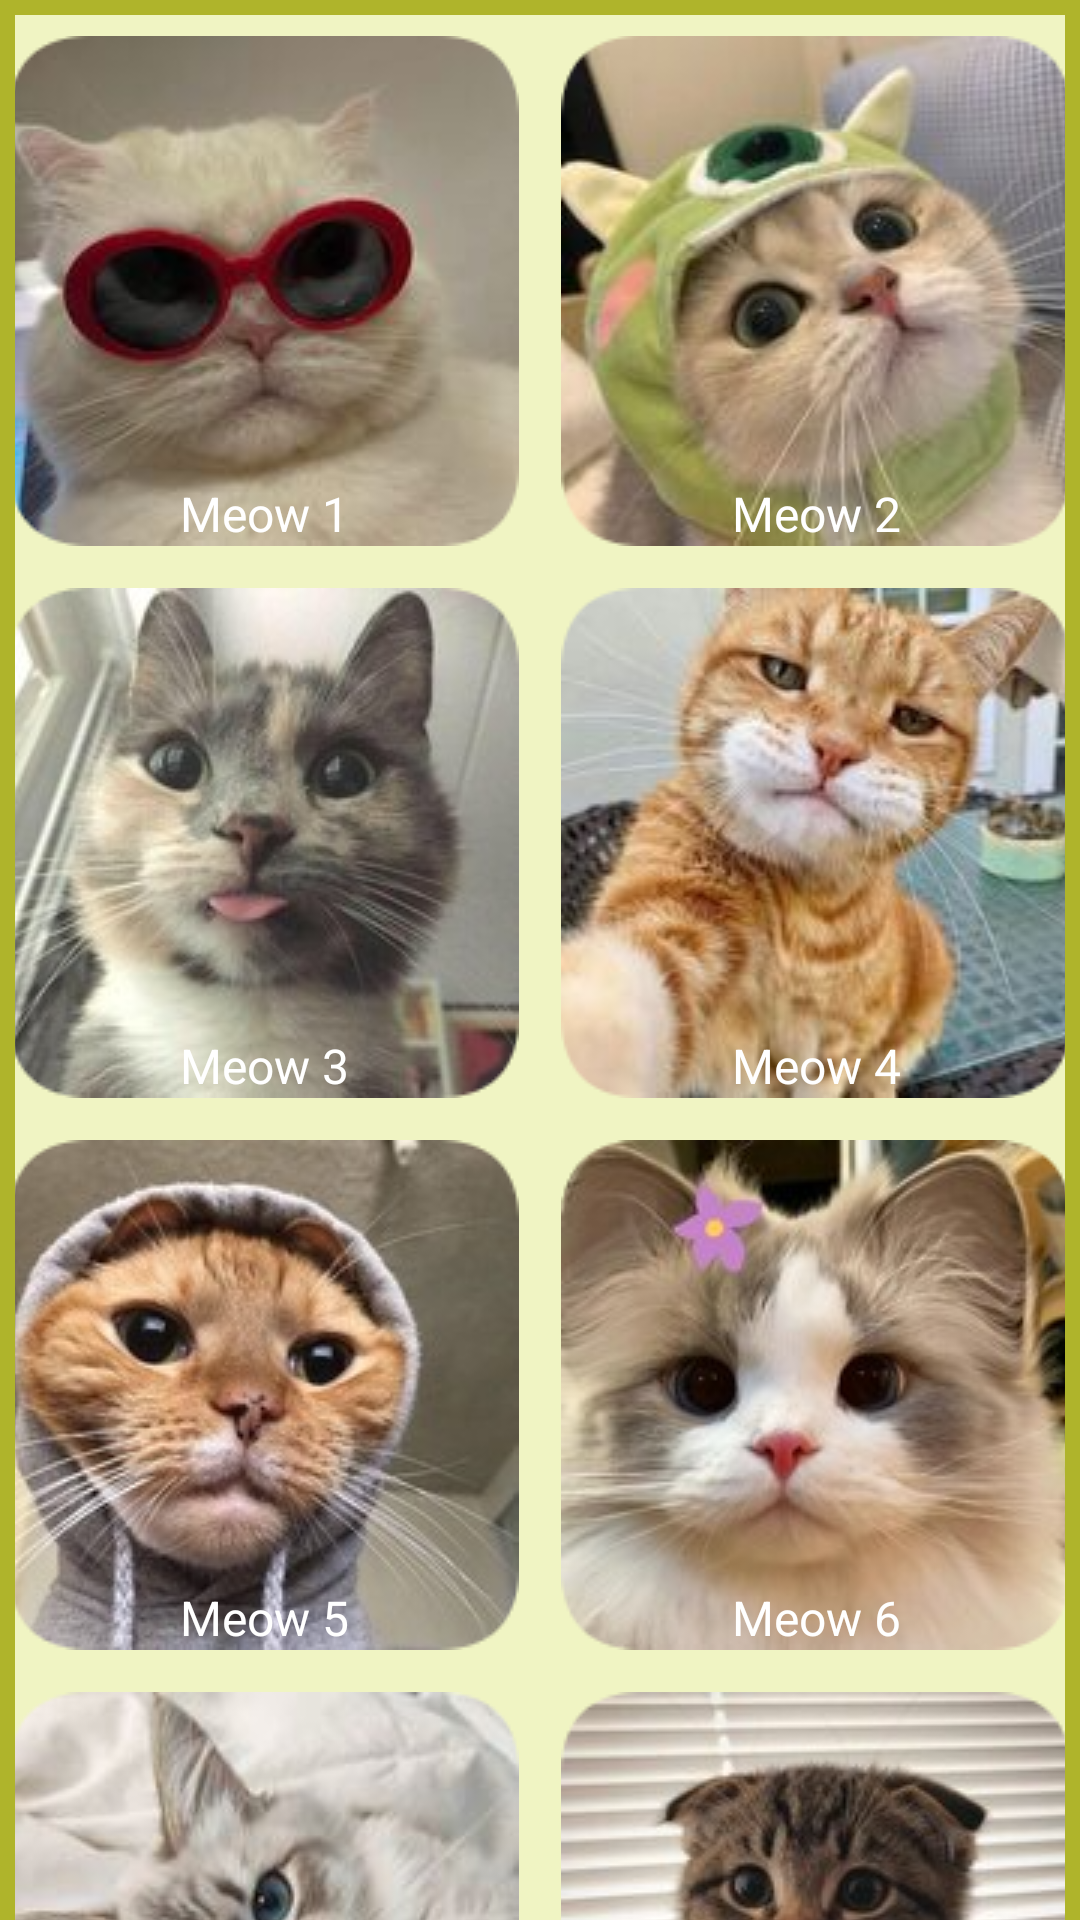

Reconstruct the res/layout file that produces this screen, plus the resources it refers to.
<!-- AndroidManifest.xml: application theme Theme.CatSounds -->
<!-- res/layout/contentapp.xml -->
<?xml version="1.0" encoding="utf-8"?>
<LinearLayout
    xmlns:android="http://schemas.android.com/apk/res/android"
    xmlns:app="http://schemas.android.com/apk/res-auto"
    xmlns:tools="http://schemas.android.com/tools"
    android:layout_width="match_parent"
    android:layout_height="match_parent"
    android:orientation="vertical"
    tools:context=".ContentApp">

    <ScrollView
        android:layout_width="match_parent"
        android:layout_height="match_parent"
        android:scrollbarSize="7dp"
        android:scrollbarStyle="insideInset"
        android:outlineSpotShadowColor="@color/primary"
        android:outlineAmbientShadowColor="@color/primary">

        <LinearLayout
            android:layout_width="match_parent"
            android:layout_height="wrap_content"
            android:orientation="vertical"
            android:background="@color/darkprimary"
            android:padding="5dp">

            <LinearLayout
                android:layout_width="match_parent"
                android:layout_height="wrap_content"
                android:orientation="horizontal"
                android:background="@color/lightprimary"
                android:gravity="center">

                <Button
                    android:id="@+id/btn1"
                    android:layout_width="170dp"
                    android:layout_height="170dp"
                    android:textSize="16dp"
                    android:textColor="@color/accenttext"
                    android:gravity="center|bottom"
                    android:layout_margin="7dp"
                    android:text="Meow 1"
                    android:background="@drawable/cat1"/>

                <Button
                    android:id="@+id/btn2"
                    android:layout_width="170dp"
                    android:layout_height="170dp"
                    android:textSize="16dp"
                    android:textColor="@color/accenttext"
                    android:gravity="center|bottom"
                    android:layout_margin="7dp"
                    android:text="Meow 2"
                    android:background="@drawable/cat2"/>

            </LinearLayout>

            <LinearLayout
                android:layout_width="match_parent"
                android:layout_height="wrap_content"
                android:orientation="horizontal"
                android:background="@color/lightprimary"
                android:gravity="center">

                <Button
                    android:id="@+id/btn3"
                    android:layout_width="170dp"
                    android:layout_height="170dp"
                    android:textSize="16dp"
                    android:textColor="@color/accenttext"
                    android:gravity="center|bottom"
                    android:layout_margin="7dp"
                    android:text="Meow 3"
                    android:background="@drawable/cat3"/>

                <Button
                    android:id="@+id/btn4"
                    android:layout_width="170dp"
                    android:layout_height="170dp"
                    android:textSize="16dp"
                    android:textColor="@color/accenttext"
                    android:gravity="center|bottom"
                    android:layout_margin="7dp"
                    android:text="Meow 4"
                    android:background="@drawable/cat4"/>

            </LinearLayout>

            <LinearLayout
                android:layout_width="match_parent"
                android:layout_height="wrap_content"
                android:orientation="horizontal"
                android:background="@color/lightprimary"
                android:gravity="center">

                <Button
                    android:id="@+id/btn5"
                    android:layout_width="170dp"
                    android:layout_height="170dp"
                    android:textSize="16dp"
                    android:textColor="@color/accenttext"
                    android:gravity="center|bottom"
                    android:layout_margin="7dp"
                    android:text="Meow 5"
                    android:background="@drawable/cat5"/>

                <Button
                    android:id="@+id/btn6"
                    android:layout_width="170dp"
                    android:layout_height="170dp"
                    android:textSize="16dp"
                    android:textColor="@color/accenttext"
                    android:gravity="center|bottom"
                    android:layout_margin="7dp"
                    android:text="Meow 6"
                    android:background="@drawable/cat6"/>

            </LinearLayout>

            <LinearLayout
                android:layout_width="match_parent"
                android:layout_height="wrap_content"
                android:orientation="horizontal"
                android:background="@color/lightprimary"
                android:gravity="center">

                <Button
                    android:id="@+id/btn7"
                    android:layout_width="170dp"
                    android:layout_height="170dp"
                    android:textSize="16dp"
                    android:textColor="@color/accenttext"
                    android:gravity="center|bottom"
                    android:layout_margin="7dp"
                    android:text="Meow 7"
                    android:background="@drawable/cat7"/>

                <Button
                    android:id="@+id/btn8"
                    android:layout_width="170dp"
                    android:layout_height="170dp"
                    android:textSize="16dp"
                    android:textColor="@color/accenttext"
                    android:gravity="center|bottom"
                    android:layout_margin="7dp"
                    android:text="Meow 8"
                    android:background="@drawable/cat8"/>

            </LinearLayout>
            <TextView
                android:layout_width="match_parent"
                android:layout_height="wrap_content"
                android:text="Design by Jane"
                android:textSize="15dp"
                android:background="@color/darkprimary"
                android:textColor="@color/accenttext"
                android:gravity="center"/>

        </LinearLayout>
    </ScrollView>
</LinearLayout>
<!-- resources referenced by this layout -->
<resources>
  <color name="accenttext">#FFFFFF</color>
  <color name="darkprimary">#AFB42B</color>
  <color name="lightprimary">#F0F4C3</color>
  <color name="primary">#CDDC39</color>
  <!-- drawable cat1: png bitmap (drawable, 43785 bytes) -->
  <!-- drawable cat2: png bitmap (drawable, 58910 bytes) -->
  <!-- drawable cat3: png bitmap (drawable, 56148 bytes) -->
  <!-- drawable cat4: png bitmap (drawable, 64613 bytes) -->
  <!-- drawable cat5: png bitmap (drawable, 61194 bytes) -->
  <!-- drawable cat6: png bitmap (drawable, 55250 bytes) -->
  <!-- drawable cat7: png bitmap (drawable, 49630 bytes) -->
  <!-- drawable cat8: png bitmap (drawable, 55473 bytes) -->
  <style name="Theme.CatSounds" parent="Theme.MaterialComponents.DayNight.DarkActionBar">
          
          <item name="colorPrimary">@color/purple_200</item>
          <item name="colorPrimaryVariant">@color/purple_700</item>
          <item name="colorOnPrimary">@color/black</item>
          
          <item name="colorSecondary">@color/teal_200</item>
          <item name="colorSecondaryVariant">@color/teal_200</item>
          <item name="colorOnSecondary">@color/black</item>
          
          <item name="android:statusBarColor">?attr/colorPrimaryVariant</item>
          
      </style>
  <color name="purple_200">#FFBB86FC</color>
  <color name="purple_700">#FF3700B3</color>
  <color name="black">#FF000000</color>
  <color name="teal_200">#FF03DAC5</color>
</resources>
